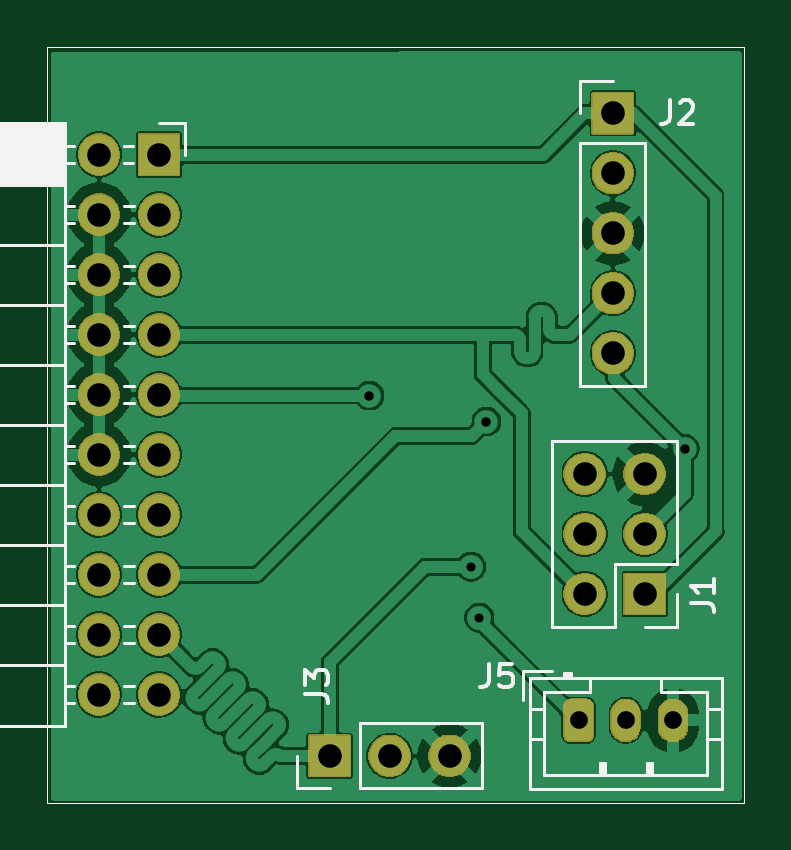
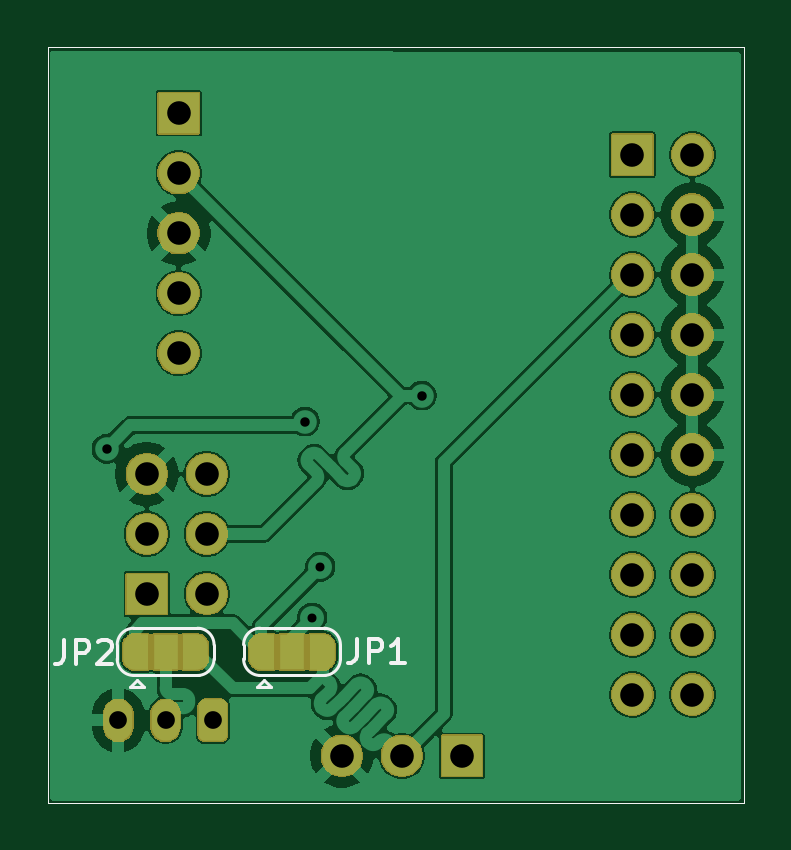
Circuit board: 9 layer files. Board 29.5 x 32.0 mm.
- bottom_copper: JtagArm20Adapter-B_Cu.gbr (87274 bytes)
- bottom_mask: JtagArm20Adapter-B_Mask.gbr (40222 bytes)
- bottom_silk: JtagArm20Adapter-B_Silkscreen.gbr (4422 bytes)
- outline: JtagArm20Adapter-Edge_Cuts.gbr (658 bytes)
- top_copper: JtagArm20Adapter-F_Cu.gbr (90746 bytes)
- top_mask: JtagArm20Adapter-F_Mask.gbr (31612 bytes)
- top_silk: JtagArm20Adapter-F_Silkscreen.gbr (10342 bytes)
- drill: JtagArm20Adapter-NPTH.drl (269 bytes)
- drill: JtagArm20Adapter-PTH.drl (1110 bytes)

=== bottom_copper: JtagArm20Adapter-B_Cu.gbr (87274 bytes, source omitted) ===
=== bottom_mask: JtagArm20Adapter-B_Mask.gbr (40222 bytes, source omitted) ===
=== bottom_silk: JtagArm20Adapter-B_Silkscreen.gbr ===
G04 #@! TF.GenerationSoftware,KiCad,Pcbnew,9.0.2*
G04 #@! TF.CreationDate,2025-09-05T09:59:15+02:00*
G04 #@! TF.ProjectId,JtagArm20Adapter,4a746167-4172-46d3-9230-416461707465,rev?*
G04 #@! TF.SameCoordinates,Original*
G04 #@! TF.FileFunction,Legend,Bot*
G04 #@! TF.FilePolarity,Positive*
%FSLAX46Y46*%
G04 Gerber Fmt 4.6, Leading zero omitted, Abs format (unit mm)*
G04 Created by KiCad (PCBNEW 9.0.2) date 2025-09-05 09:59:15*
%MOMM*%
%LPD*%
G01*
G04 APERTURE LIST*
%ADD10C,0.150000*%
%ADD11C,0.120000*%
G04 #@! TA.AperFunction,Profile*
%ADD12C,0.050000*%
G04 #@! TD*
G04 APERTURE END LIST*
D10*
X166283333Y-103104819D02*
X166283333Y-103819104D01*
X166283333Y-103819104D02*
X166330952Y-103961961D01*
X166330952Y-103961961D02*
X166426190Y-104057200D01*
X166426190Y-104057200D02*
X166569047Y-104104819D01*
X166569047Y-104104819D02*
X166664285Y-104104819D01*
X165807142Y-104104819D02*
X165807142Y-103104819D01*
X165807142Y-103104819D02*
X165426190Y-103104819D01*
X165426190Y-103104819D02*
X165330952Y-103152438D01*
X165330952Y-103152438D02*
X165283333Y-103200057D01*
X165283333Y-103200057D02*
X165235714Y-103295295D01*
X165235714Y-103295295D02*
X165235714Y-103438152D01*
X165235714Y-103438152D02*
X165283333Y-103533390D01*
X165283333Y-103533390D02*
X165330952Y-103581009D01*
X165330952Y-103581009D02*
X165426190Y-103628628D01*
X165426190Y-103628628D02*
X165807142Y-103628628D01*
X164854761Y-103200057D02*
X164807142Y-103152438D01*
X164807142Y-103152438D02*
X164711904Y-103104819D01*
X164711904Y-103104819D02*
X164473809Y-103104819D01*
X164473809Y-103104819D02*
X164378571Y-103152438D01*
X164378571Y-103152438D02*
X164330952Y-103200057D01*
X164330952Y-103200057D02*
X164283333Y-103295295D01*
X164283333Y-103295295D02*
X164283333Y-103390533D01*
X164283333Y-103390533D02*
X164330952Y-103533390D01*
X164330952Y-103533390D02*
X164902380Y-104104819D01*
X164902380Y-104104819D02*
X164283333Y-104104819D01*
X153883333Y-103054819D02*
X153883333Y-103769104D01*
X153883333Y-103769104D02*
X153930952Y-103911961D01*
X153930952Y-103911961D02*
X154026190Y-104007200D01*
X154026190Y-104007200D02*
X154169047Y-104054819D01*
X154169047Y-104054819D02*
X154264285Y-104054819D01*
X153407142Y-104054819D02*
X153407142Y-103054819D01*
X153407142Y-103054819D02*
X153026190Y-103054819D01*
X153026190Y-103054819D02*
X152930952Y-103102438D01*
X152930952Y-103102438D02*
X152883333Y-103150057D01*
X152883333Y-103150057D02*
X152835714Y-103245295D01*
X152835714Y-103245295D02*
X152835714Y-103388152D01*
X152835714Y-103388152D02*
X152883333Y-103483390D01*
X152883333Y-103483390D02*
X152930952Y-103531009D01*
X152930952Y-103531009D02*
X153026190Y-103578628D01*
X153026190Y-103578628D02*
X153407142Y-103578628D01*
X151883333Y-104054819D02*
X152454761Y-104054819D01*
X152169047Y-104054819D02*
X152169047Y-103054819D01*
X152169047Y-103054819D02*
X152264285Y-103197676D01*
X152264285Y-103197676D02*
X152359523Y-103292914D01*
X152359523Y-103292914D02*
X152454761Y-103340533D01*
D11*
X164050000Y-103900000D02*
X164050000Y-103300000D01*
X163500000Y-105100000D02*
X162900000Y-105100000D01*
X163400000Y-102600000D02*
X160600000Y-102600000D01*
X163200000Y-104800000D02*
X163500000Y-105100000D01*
X163200000Y-104800000D02*
X162900000Y-105100000D01*
X160600000Y-104600000D02*
X163400000Y-104600000D01*
X159950000Y-103300000D02*
X159950000Y-103900000D01*
X163350000Y-102600000D02*
G75*
G02*
X164050000Y-103300000I1J-699999D01*
G01*
X164050000Y-103900000D02*
G75*
G02*
X163350000Y-104600000I-699999J-1D01*
G01*
X159950000Y-103300000D02*
G75*
G02*
X160650000Y-102600000I700000J0D01*
G01*
X160650000Y-104600000D02*
G75*
G02*
X159950000Y-103900000I0J700000D01*
G01*
X158700000Y-103900000D02*
X158700000Y-103300000D01*
X158150000Y-105100000D02*
X157550000Y-105100000D01*
X158050000Y-102600000D02*
X155250000Y-102600000D01*
X157850000Y-104800000D02*
X158150000Y-105100000D01*
X157850000Y-104800000D02*
X157550000Y-105100000D01*
X155250000Y-104600000D02*
X158050000Y-104600000D01*
X154600000Y-103300000D02*
X154600000Y-103900000D01*
X158000000Y-102600000D02*
G75*
G02*
X158700000Y-103300000I1J-699999D01*
G01*
X158700000Y-103900000D02*
G75*
G02*
X158000000Y-104600000I-699999J-1D01*
G01*
X154600000Y-103300000D02*
G75*
G02*
X155300000Y-102600000I700000J0D01*
G01*
X155300000Y-104600000D02*
G75*
G02*
X154600000Y-103900000I0J700000D01*
G01*
D12*
X137500000Y-78000000D02*
X167000000Y-78000000D01*
X167000000Y-110000000D01*
X137500000Y-110000000D01*
X137500000Y-78000000D01*
M02*

=== outline: JtagArm20Adapter-Edge_Cuts.gbr ===
G04 #@! TF.GenerationSoftware,KiCad,Pcbnew,9.0.2*
G04 #@! TF.CreationDate,2025-09-05T09:59:16+02:00*
G04 #@! TF.ProjectId,JtagArm20Adapter,4a746167-4172-46d3-9230-416461707465,rev?*
G04 #@! TF.SameCoordinates,Original*
G04 #@! TF.FileFunction,Profile,NP*
%FSLAX46Y46*%
G04 Gerber Fmt 4.6, Leading zero omitted, Abs format (unit mm)*
G04 Created by KiCad (PCBNEW 9.0.2) date 2025-09-05 09:59:16*
%MOMM*%
%LPD*%
G01*
G04 APERTURE LIST*
G04 #@! TA.AperFunction,Profile*
%ADD10C,0.050000*%
G04 #@! TD*
G04 APERTURE END LIST*
D10*
X137500000Y-78000000D02*
X167000000Y-78000000D01*
X167000000Y-110000000D01*
X137500000Y-110000000D01*
X137500000Y-78000000D01*
M02*

=== top_copper: JtagArm20Adapter-F_Cu.gbr (90746 bytes, source omitted) ===
=== top_mask: JtagArm20Adapter-F_Mask.gbr (31612 bytes, source omitted) ===
=== top_silk: JtagArm20Adapter-F_Silkscreen.gbr (10342 bytes, source omitted) ===
=== drill: JtagArm20Adapter-NPTH.drl ===
M48
; DRILL file {KiCad 9.0.2} date 2025-09-05T09:59:28+0200
; FORMAT={-:-/ absolute / metric / decimal}
; #@! TF.CreationDate,2025-09-05T09:59:28+02:00
; #@! TF.GenerationSoftware,Kicad,Pcbnew,9.0.2
; #@! TF.FileFunction,NonPlated,1,2,NPTH
FMAT,2
METRIC
%
G90
G05
M30

=== drill: JtagArm20Adapter-PTH.drl ===
M48
; DRILL file {KiCad 9.0.2} date 2025-09-05T09:59:28+0200
; FORMAT={-:-/ absolute / metric / decimal}
; #@! TF.CreationDate,2025-09-05T09:59:28+02:00
; #@! TF.GenerationSoftware,Kicad,Pcbnew,9.0.2
; #@! TF.FileFunction,Plated,1,2,PTH
FMAT,2
METRIC
; #@! TA.AperFunction,Plated,PTH,ViaDrill
T1C0.381
; #@! TA.AperFunction,Plated,PTH,ViaDrill
T2C0.400
; #@! TA.AperFunction,Plated,PTH,ComponentDrill
T3C0.750
; #@! TA.AperFunction,Plated,PTH,ComponentDrill
T4C1.000
%
G90
G05
T1
X155.45Y-100.0
X155.8Y-102.15
T2
X151.15Y-92.75
X156.1Y-93.85
X164.5Y-95.0
T3
X160.0Y-106.5
X162.0Y-106.5
X164.0Y-106.5
T4
X139.7Y-82.55
X139.7Y-85.09
X139.7Y-87.63
X139.7Y-90.17
X139.7Y-92.71
X139.7Y-95.25
X139.7Y-97.79
X139.7Y-100.33
X139.7Y-102.87
X139.7Y-105.41
X142.24Y-82.55
X142.24Y-85.09
X142.24Y-87.63
X142.24Y-90.17
X142.24Y-92.71
X142.24Y-95.25
X142.24Y-97.79
X142.24Y-100.33
X142.24Y-102.87
X142.24Y-105.41
X149.46Y-108.0
X152.0Y-108.0
X154.54Y-108.0
X160.26Y-96.07
X160.26Y-98.61
X160.26Y-101.15
X161.45Y-80.8
X161.45Y-83.34
X161.45Y-85.88
X161.45Y-88.42
X161.45Y-90.96
X162.8Y-96.07
X162.8Y-98.61
X162.8Y-101.15
M30

